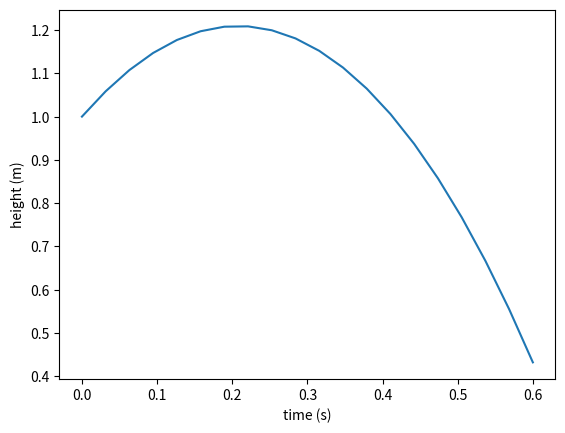
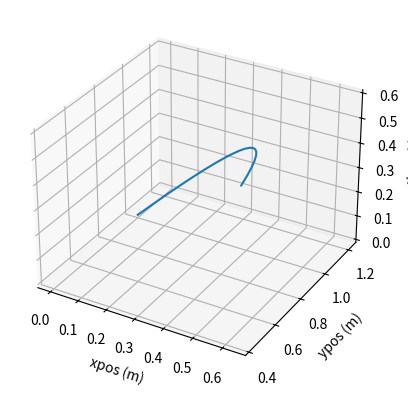

Write Python code to recreate these figures, in order.
import numpy as np
import scipy
import scipy.integrate
import matplotlib.pyplot as plt

#initial conditions
#position = np.asarray([0.0, 1.0])
#velocity = np.asarray([1.0, 1.0])
#px, py, vx, vy
state = np.asarray([0.0, 1.0, 1.0, 2.0])

def derivative(t, y, g):
  velocity = y[2:]
  windresist = (-0.1)*np.linalg.norm(velocity)**2
  # unit vector in direction of wind resistance
  windresist = windresist * ((-1*velocity)/np.linalg.norm(velocity))

  #  windresist = 0.1*velocity**2
  dvdt = np.asarray([0.0, g]) + windresist

  #compute dxdt
  result = np.empty(4)
  result[:2] = velocity
  result[2:] = dvdt
  return result

def plotBallY(states, t_eval):
    plt.plot(t_eval, states[:,1])
    plt.ylabel("height (m)")
    plt.xlabel("time (s)")
def plotBallXY(states, t_eval):
    fig = plt.figure()
    ax = plt.axes(projection='3d')
    py = states[:,1]
    px = states[:,0]
    ax.plot3D(px, py, t_eval)
    ax.set_xlabel("xpos (m)")
    ax.set_ylabel("ypos (m)")
    ax.set_zlabel("time (t)")


endt = 0.6
t_eval = np.linspace(0.0, endt, 20);
result = scipy.integrate.solve_ivp(derivative, (0.0, endt), state, t_eval=t_eval,
        args=(-9.8,))
states = result['y'].T
plotBallY(states, t_eval)
plt.show()
plotBallXY(states, t_eval)
plt.show()
#print("Symbolic answer: pos=", pos_t, "speed=", vel_t)
final_result = states[-1,:]
print(final_result)

